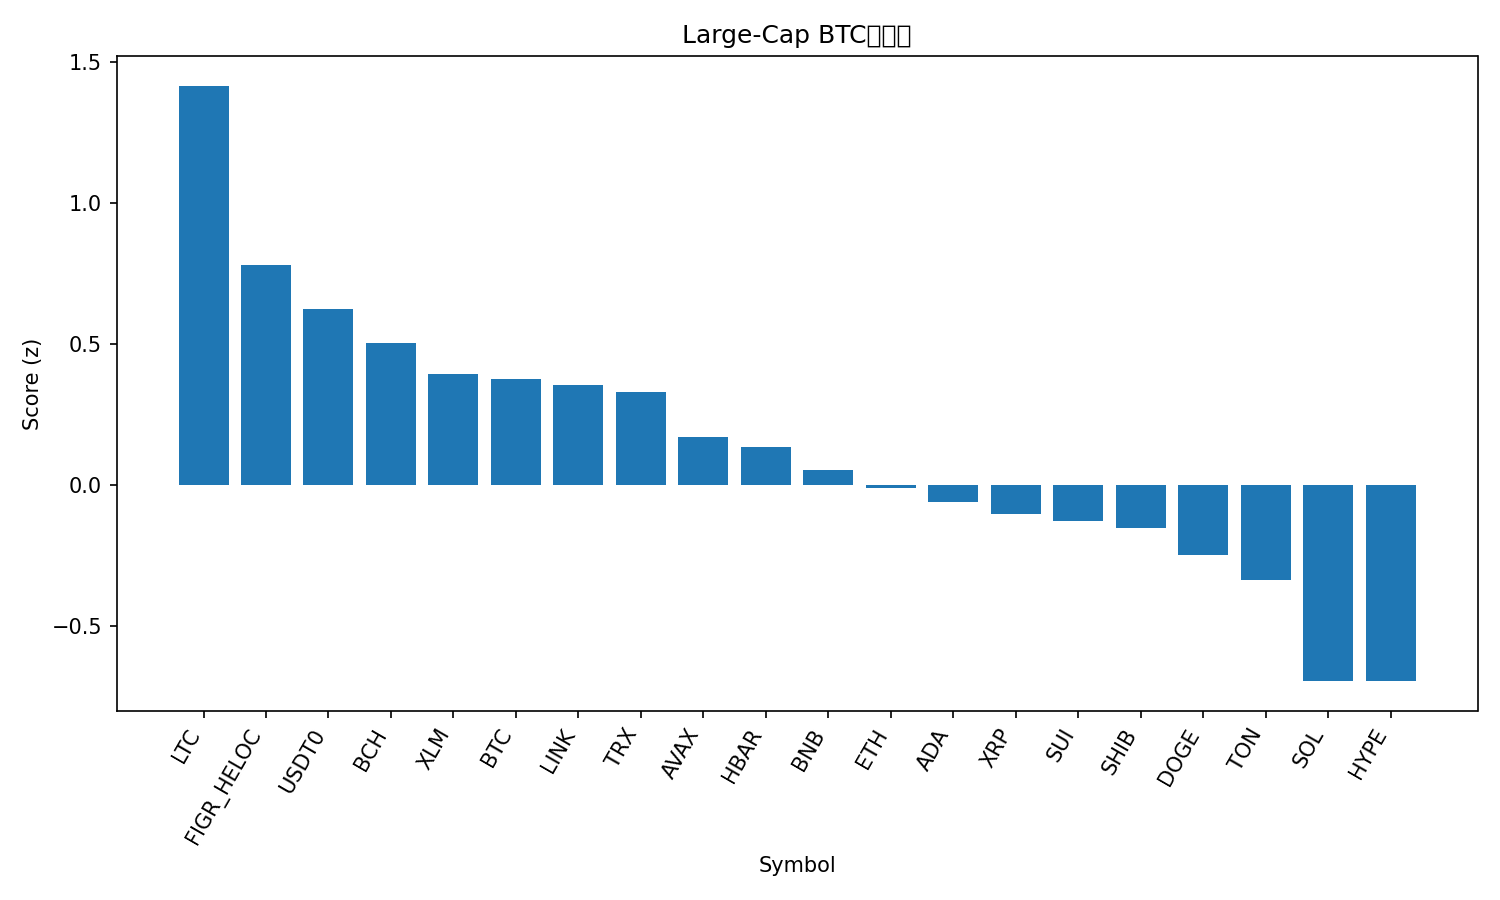

Values plotted in this chart, from the file beside it:
rank, name, symbol, price_btc, price_usd, pct_1h_btc, pct_24h_btc, pct_7d_btc, market_cap_rank, market_cap_usd, volume_usd, score
1, Litecoin, LTC, 0.001057, 128.1, 0.1219, 9.551, 8.549, 25, 9762754408, 1926589570, 1.416
2, Figure Heloc, FIGR_HELOC, 8.5e-06, 1.03, 0.3383, 1.84, 1.112, 17, 13341661233, 121889221, 0.7802
3, USDT0, USDT0, 8.25e-06, 1.0, 0.3371, 0.5262, -1.019, 34, 6690997852, 646248103, 0.6232
4, Bitcoin Cash, BCH, 0.004844, 587, 0.07878, 2.164, -3.138, 22, 11699959453, 292854836, 0.5031
5, Stellar, XLM, 3.14e-06, 0.3809, 0.1219, 1.138, -5.876, 19, 12212722436, 235655656, 0.3934
6, Bitcoin, BTC, 1.0, 121162, 0.0, 0.0, 0.0, 1, 2418399127770, 72762162262, 0.3765
7, Chainlink, LINK, 0.0001844, 22.35, -0.1388, 2.084, -1.372, 15, 15153770458, 956617070, 0.3554
8, TRON, TRX, 2.77e-06, 0.3353, 0.1376, -0.3813, -3.416, 10, 31757359146, 738678000, 0.3307
9, Avalanche, AVAX, 0.0002337, 28.32, -0.03388, 0.4587, -7.599, 20, 12067286640, 670978055, 0.1711
10, Hedera, HBAR, 1.76e-06, 0.2134, -0.1401, 0.7379, -6.215, 26, 9045370987, 298510497, 0.1361
11, BNB, BNB, 0.01045, 1266, -0.3712, -3.269, 14.46, 4, 176563999048, 5790120834, 0.05445
12, Ethereum, ETH, 0.0357, 4327, -0.1849, -1.628, -4.199, 2, 522396428102, 41415726327, -0.01053
13, Cardano, ADA, 6.7e-06, 0.8119, -0.3032, 0.1023, -6.623, 11, 29730539212, 1416220620, -0.0595
14, XRP, XRP, 2.314e-05, 2.8, -0.3063, -0.05369, -8.21, 5, 167911983051, 5116872711, -0.1037
15, Sui, SUI, 2.834e-05, 3.43, -0.4401, 0.268, -5.215, 18, 12438217643, 1007467598, -0.129
16, Shiba Inu, SHIB, 9.8934e-11, 1.199e-05, -0.4015, -0.43, -4.984, 32, 7063206020, 177558738, -0.1525
17, Dogecoin, DOGE, 2.05e-06, 0.2478, -0.6632, 0.8726, -4.683, 8, 37490195536, 3076196339, -0.2477
18, Toncoin, TON, 2.223e-05, 2.69, -0.5572, -1.129, -4.861, 33, 6791440920, 147383966, -0.3377
19, Solana, SOL, 0.001804, 218.6, -0.8481, -2.237, -6.414, 6, 119337386088, 7421861837, -0.6943
20, Hyperliquid, HYPE, 0.0003598, 43.6, -0.5589, -3.113, -13.75, 21, 11815427534, 481805631, -0.6962
21, Mantle, MNT, 1.881e-05, 2.28, -2.619, -14.98, 15.88, 31, 7418133315, 554779880, -2.771
